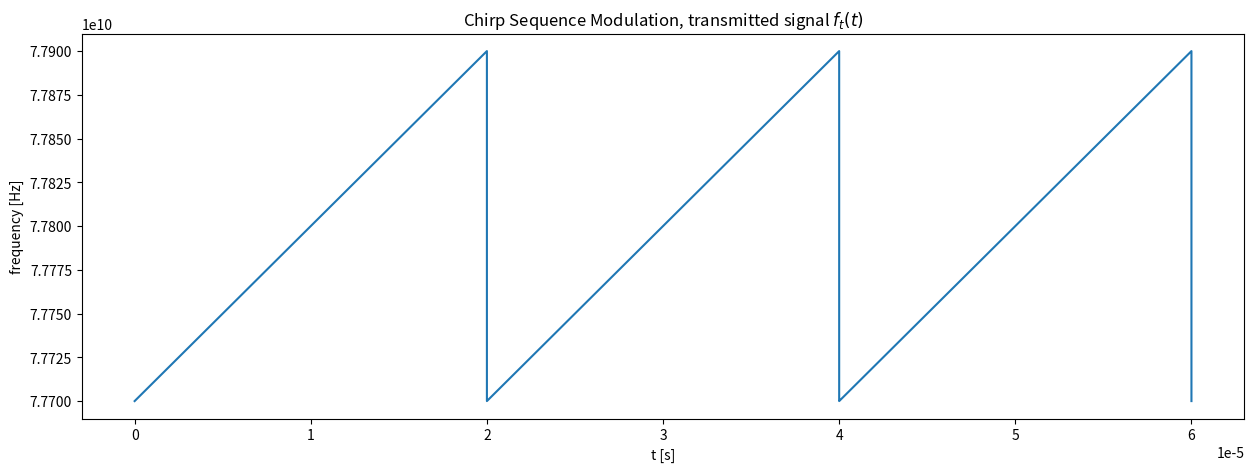
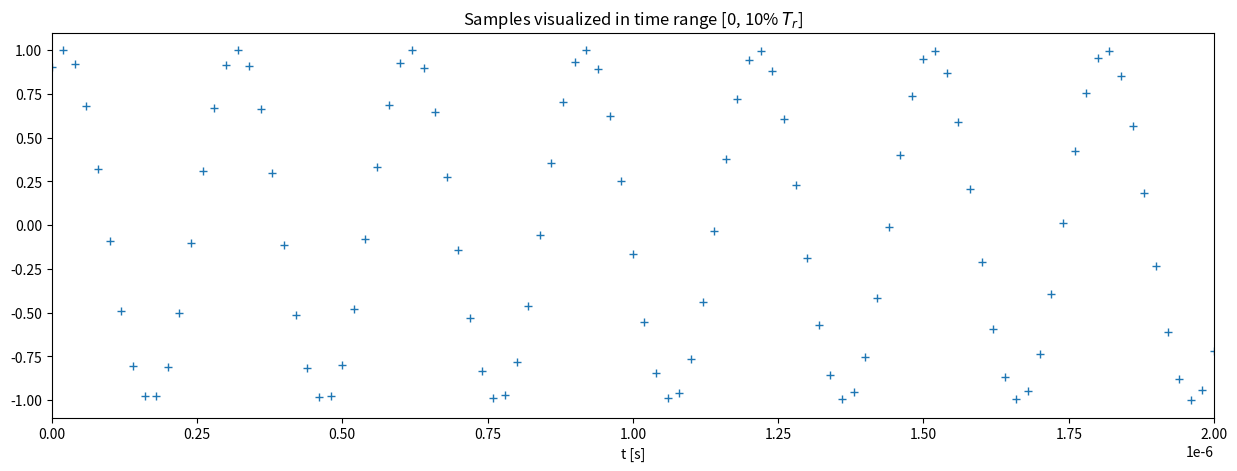
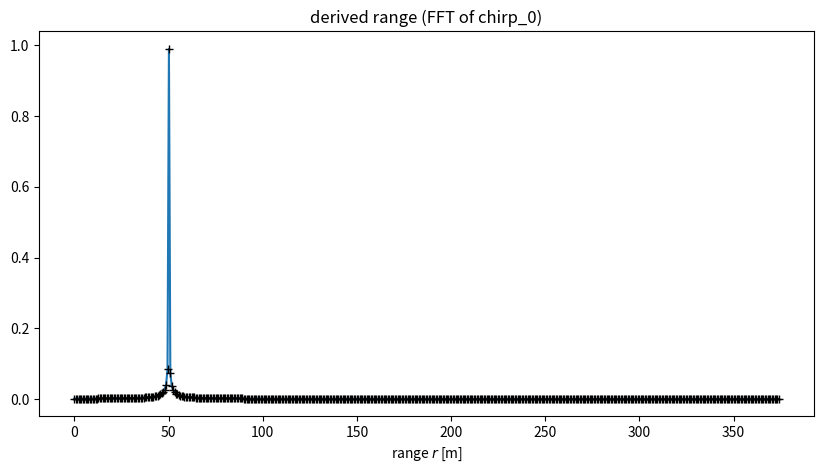
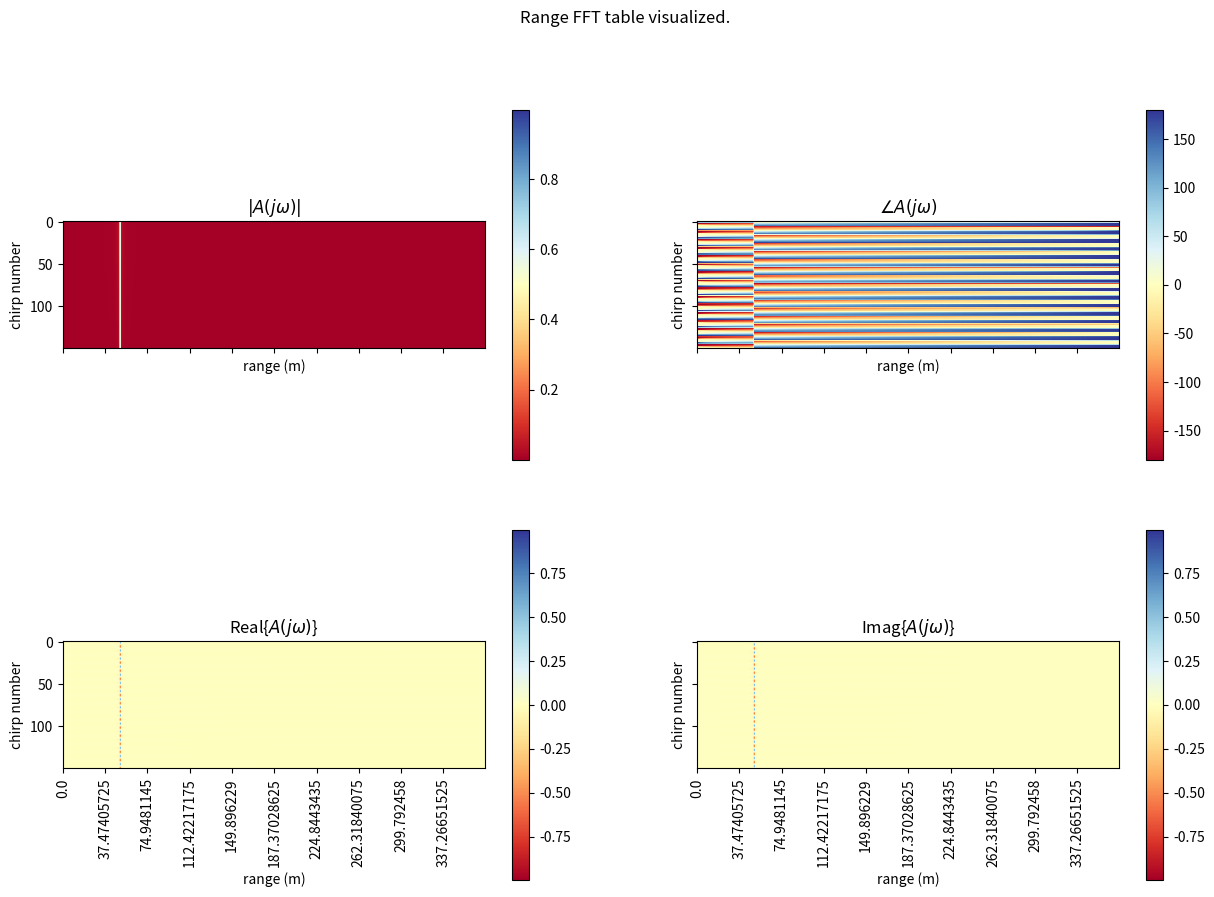
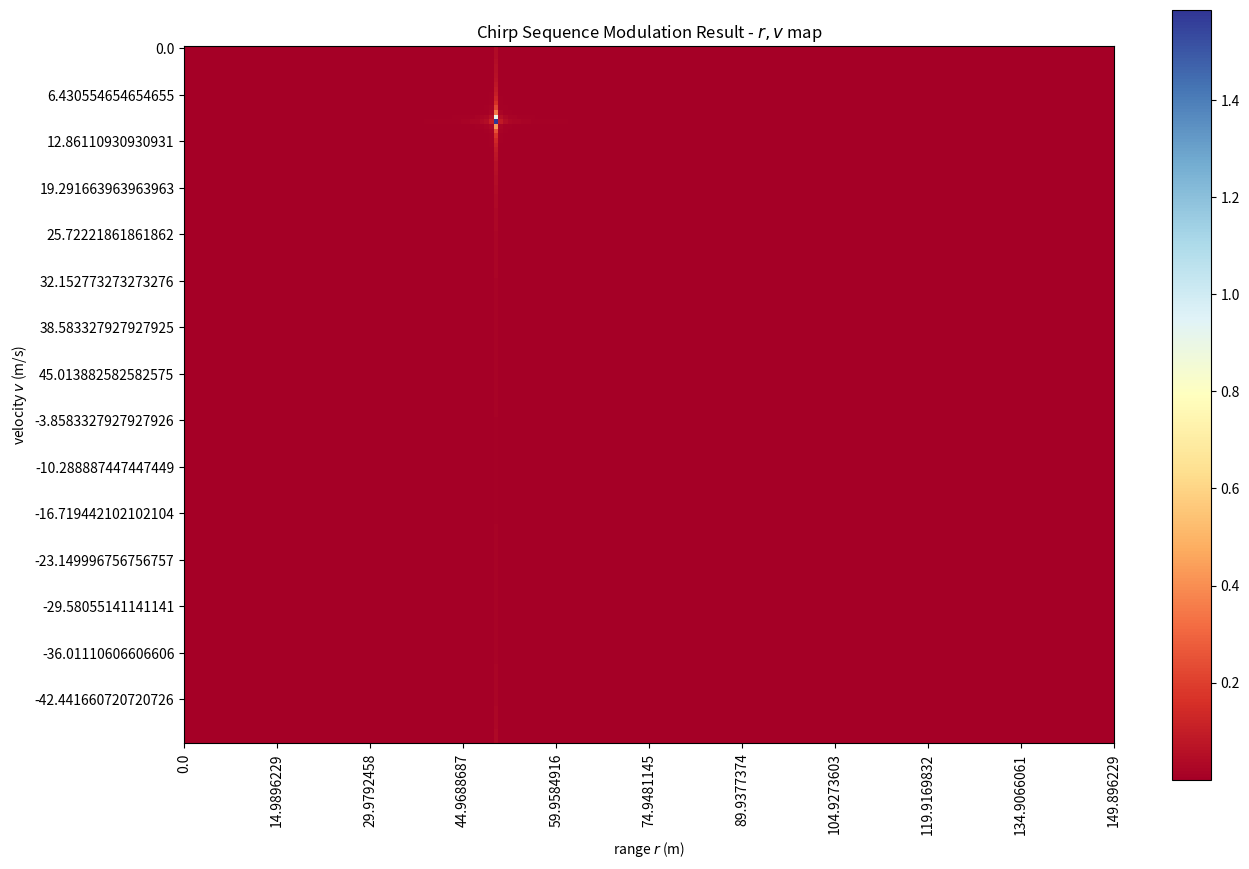

Reproduce these figures in Python, in order.
import numpy as np
import matplotlib.pyplot as plt
import pandas as pd
from scipy.fftpack import fft

# chirp sequence frequency
f_chirp = 50 * 1e3  # 50 KHz

# ramp frequency
f_r = 200 * 1e6  # 200 MHz
T_r = 1 / f_chirp  # duration of one cycle
m_w = f_r / T_r

n_r = 150  # number of chirps
T_M = T_r * n_r

# sample settings
f_s = 50e6  # 50 MHz
n_s = int(T_r * f_s)  # number of samples

c = 299792458  # velocity of light
f_0 = 77.7 * 1e9  # 77.7 GHz

# some helpful
w_0 = 2 * np.pi * f_0
lambda_0 = c / f_0

r_0 = 50  # initial distance
v_veh = 36 / 3.6  # velocity


def f_transmitted(t):
    return f_0 + m_w * (t % T_r)


def chirp(t):
    return np.cos(2 * np.pi * (f_transmitted(t)) * t)


def get_range(t):
    return r_0 + v_veh * t


def itr(t):
    r = get_range(t)
    w_itr = 2 * f_0 * v_veh / c + 2 * m_w * r / c
    # we do t%T_r because the eq. above only valid within the ramp
    v = np.cos(2 * np.pi * w_itr * (t % T_r) + 2 * r * 2 * np.pi * f_0 / c)
    return v


def freq_to_range(f):
    return f * c / (2 * m_w)


def angle_freq_to_velocity(w):
    return w * c / (4 * np.pi * f_0)


def main():
    t = np.linspace(0, 3 * T_r, int(1e6))
    plt.figure(figsize=(15, 5))
    plt.plot(t, f_transmitted(t))
    plt.xlabel("t [s]")
    plt.ylabel("frequency [Hz]")
    plt.title("Chirp Sequence Modulation, transmitted signal $f_t(t)$")
    # plt.show()

    t_sample = np.linspace(0, T_M, n_r * n_s)
    v_sample = itr(t_sample)
    plt.figure(figsize=(15, 5))
    plt.plot(t_sample, v_sample, "+")
    plt.xlim(0, 0.1 * T_r)
    plt.xlabel("t [s]")
    plt.title("Samples visualized in time range [0, 10% $T_r$]")
    # plt.show()

    table = np.zeros((n_r, n_s))
    for chirp_nr in range(n_r):
        table[chirp_nr, :] = v_sample[(chirp_nr * n_s):(n_s * (chirp_nr + 1))]

    table_df = pd.DataFrame(data=table,
                            columns=["sample_%03d" % i for i in range(n_s)],
                            index=["chirp_%03d" % i for i in range(n_r)])
    print(table_df.head(10))

    """Range estimation: 1st FFT over the first chirp"""
    chirp0_samples = table_df.iloc[0].values
    chirp0_magnitude = fft(chirp0_samples)
    # frequencies found by FFT, will be used later
    frequencies = np.arange(0, n_s // 2) * f_s / n_s
    # print(frequencies[:3])
    """f_star = f_star1 + f_star2 = 2 * m_w / c * r + 2 * f_0 / c * v"""
    f_star1 = 2 * m_w / c * 100  # an example of r = 100 m
    f_star2 = 2 * f_0 / c * 33  # an example of v = 33 m/s
    print('f_star1 = {}, f_star2 = {}'.format(f_star1, f_star2))
    print('f_star1 / f_star2 = {} %'.format(f_star2 / f_star1 * 100))

    ranges = freq_to_range(frequencies)
    plt.figure(figsize=(10, 5))
    plt.plot(ranges, 2.0 / n_s * np.abs(chirp0_magnitude[0:n_s // 2]))
    plt.plot(ranges, 2.0 / n_s * np.abs(chirp0_magnitude[0:n_s // 2]), "k+")
    plt.xlabel("range $r$ [m]")
    plt.title("derived range (FFT of chirp_0)")
    # plt.show()
    print(ranges[np.argmax(2.0 / n_s * np.abs(chirp0_magnitude[0:n_s // 2]))])

    # Calculate range bins for each chirp
    range_table = np.zeros((n_r, n_s // 2), dtype=np.csingle)
    for chirp_nr in range(n_r):
        chirp_ad_values = table_df.iloc[chirp_nr].values
        chirp_fft = fft(chirp_ad_values)  # FFT
        range_table[chirp_nr, :] = 2.0 / n_s * chirp_fft[:n_s // 2]

    fig, ax = plt.subplots(nrows=2, ncols=2, figsize=(15, 10), sharex=True, sharey=True)
    abs_axes = ax[0, 0]
    phi_axes = ax[0, 1]
    real_axes = ax[1, 0]
    imag_axes = ax[1, 1]

    im_asb = abs_axes.imshow(np.abs(range_table), cmap=plt.get_cmap('RdYlBu'))
    abs_axes.set_xticks(range(ranges.size)[::50])
    abs_axes.set_xticklabels(ranges[::50], rotation=90)
    fig.colorbar(im_asb, ax=abs_axes)
    abs_axes.set_xlabel("range (m)")
    abs_axes.set_ylabel("chirp number")
    abs_axes.set_title("$|A(j\omega)|$")

    im_phi = phi_axes.imshow(np.angle(range_table) * 360 / (2 * np.pi), cmap=plt.get_cmap('RdYlBu'))
    fig.colorbar(im_phi, ax=phi_axes)
    phi_axes.set_xlabel("range (m)")
    phi_axes.set_ylabel("chirp number")
    phi_axes.set_title("$∠ A(j\omega)$")
    phi_axes.set_xticks(range(ranges.size)[::50])
    phi_axes.set_xticklabels(ranges[::50], rotation=90)

    im_real = real_axes.imshow(np.real(range_table), cmap=plt.get_cmap('RdYlBu'))
    fig.colorbar(im_real, ax=real_axes)
    real_axes.set_xlabel("range (m)")
    real_axes.set_ylabel("chirp number")
    real_axes.set_title("Real{$A(j\omega)$}")
    real_axes.set_xticks(range(ranges.size)[::50])
    real_axes.set_xticklabels(ranges[::50], rotation=90)

    im_imag = imag_axes.imshow(np.imag(range_table), cmap=plt.get_cmap('RdYlBu'))
    fig.colorbar(im_imag, ax=imag_axes)
    imag_axes.set_xlabel("range (m)")
    imag_axes.set_ylabel("chirp number")
    imag_axes.set_title("Imag{$A(j\omega)$}")
    imag_axes.set_xticks(range(ranges.size)[::50])
    imag_axes.set_xticklabels(ranges[::50], rotation=90)

    fig.suptitle("Range FFT table visualized.")
    # plt.show()

    """Velocity estimation: 2nd FFT over each range bin"""
    velocity_table = np.zeros((n_r, range_table.shape[1]), dtype=np.csingle)
    for r in range(range_table.shape[1]):
        range_bin_magn = range_table[:, r]
        range_bin_fft = fft(range_bin_magn)
        velocity_table[:, r] = 2.0 / n_r * range_bin_fft

    omega_second = 2 * np.pi * np.concatenate((np.arange(0, n_r // 2), np.arange(-n_r // 2, 0)[::-1])) * f_chirp / n_r
    velocities = angle_freq_to_velocity(omega_second)
    plt.figure(figsize=(15, 10))
    plt.imshow(np.abs(velocity_table), cmap=plt.get_cmap('RdYlBu'))
    plt.xticks(range(ranges.size)[::20], ranges[::20], rotation=90)
    plt.yticks(range(velocities.size)[::10], velocities[::10])
    plt.xlim([0, 200])
    plt.xlabel("range $r$ (m)")
    plt.ylabel("velocity $v$ (m/s)")
    plt.title("Chirp Sequence Modulation Result - $r, v$ map")
    plt.colorbar()
    plt.show()


if __name__ == '__main__':
    main()
